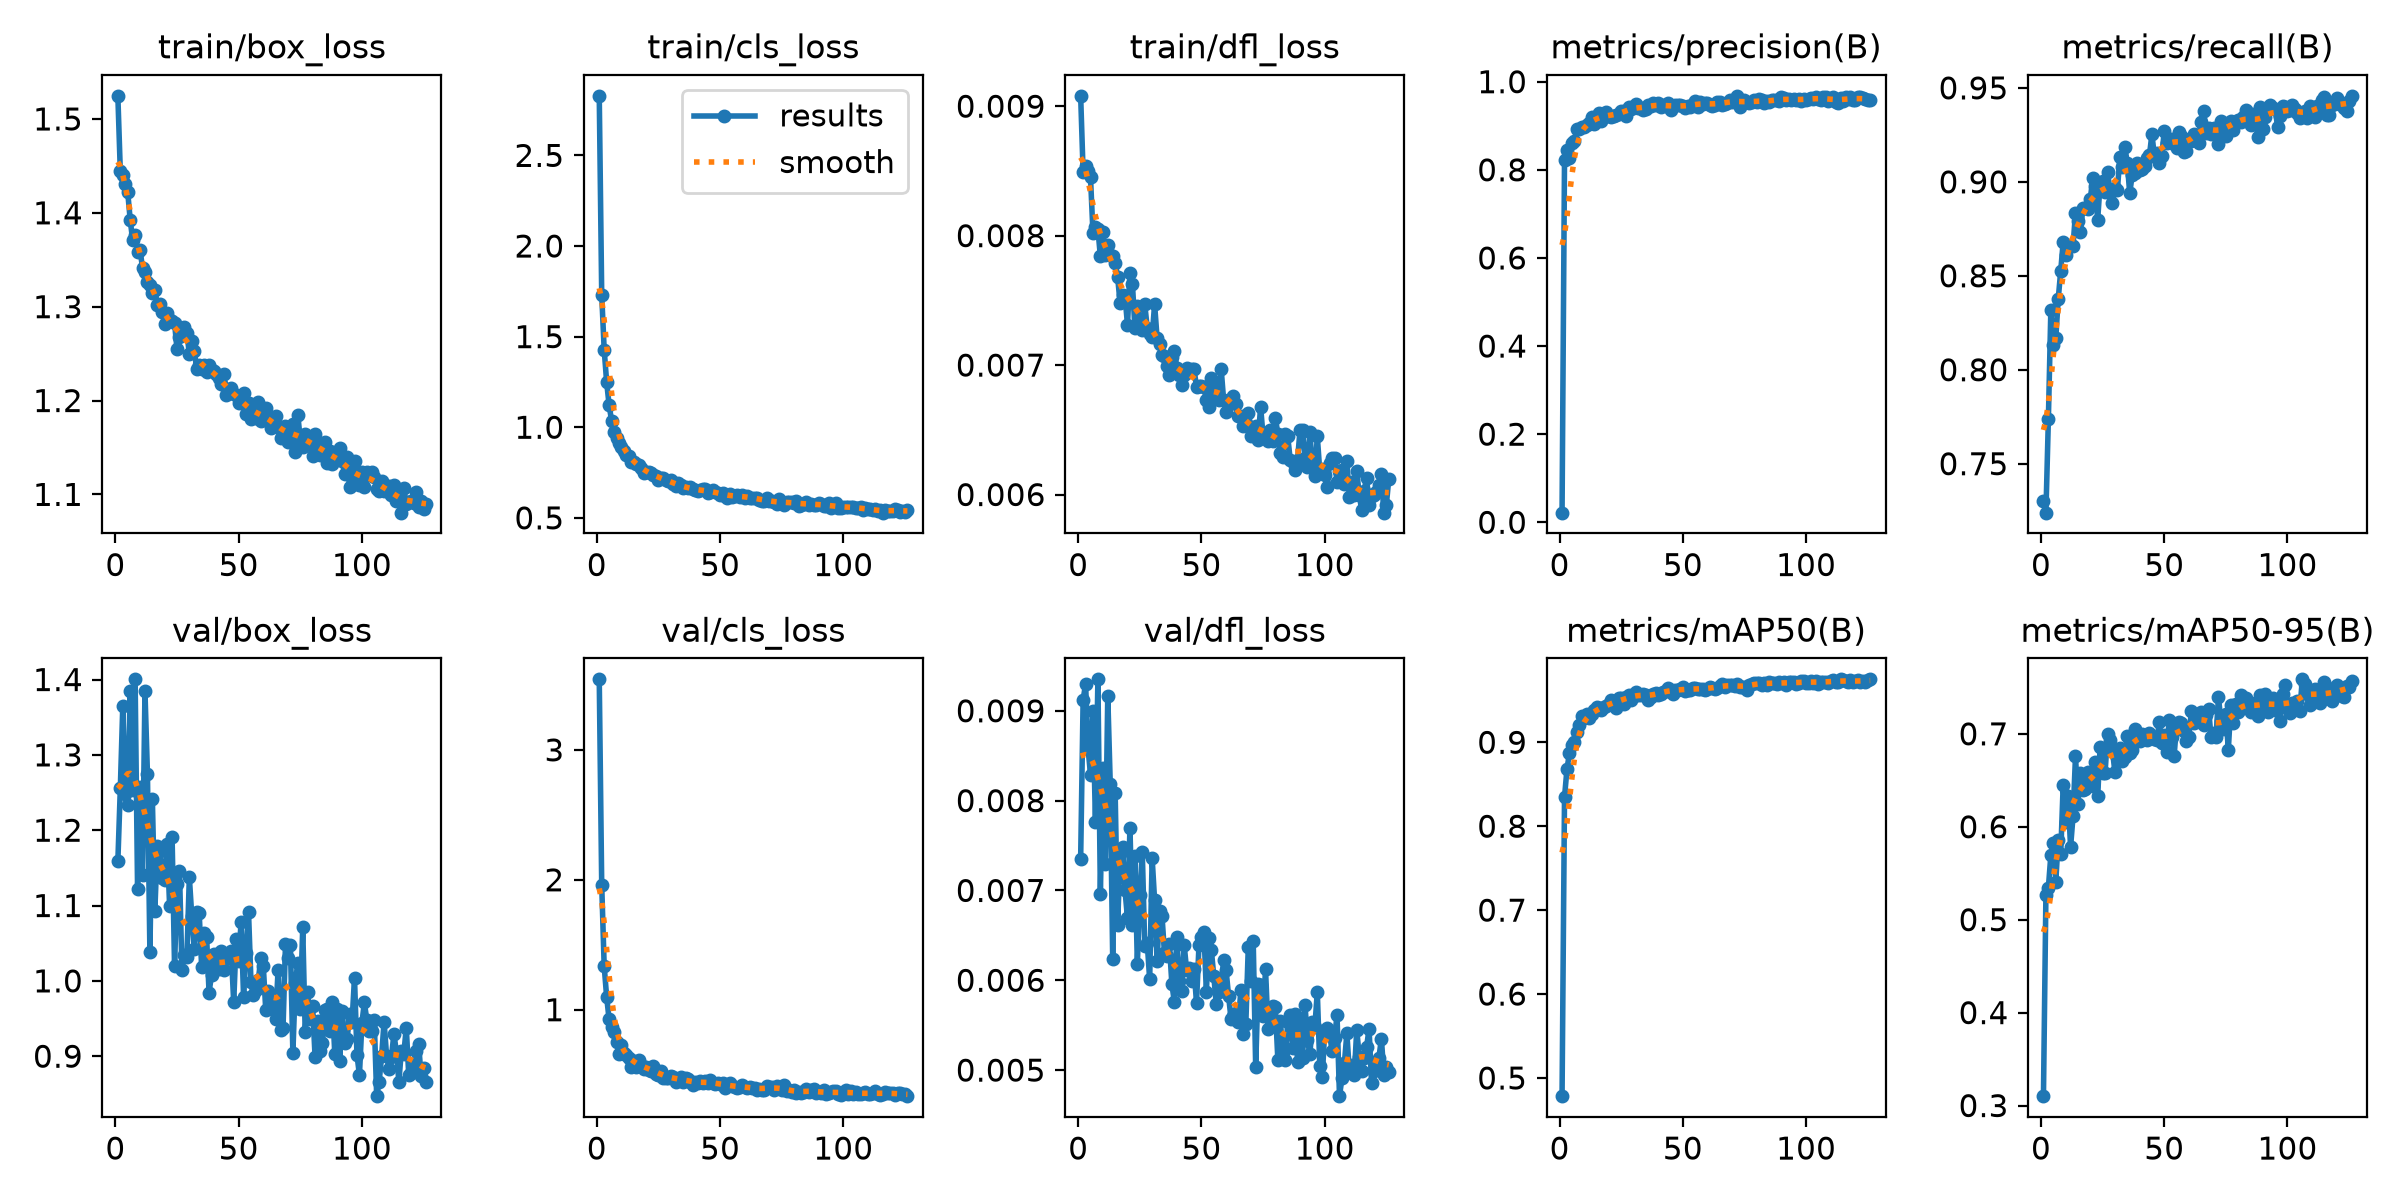

Values plotted in this chart, from the file beside it:
epoch, time, train/box_loss, train/cls_loss, train/dfl_loss, metrics/precision(B), metrics/recall(B), metrics/mAP50(B), metrics/mAP50-95(B), val/box_loss, val/cls_loss, val/dfl_loss, lr/pg0, lr/pg1, lr/pg2
1, 41.83, 1.525, 2.829, 0.00908, 0.02185, 0.7302, 0.4783, 0.3101, 1.158, 3.543, 0.00735, 0.0005462, 0.0005462, 0.0005462
2, 64.56, 1.444, 1.729, 0.00849, 0.8231, 0.7239, 0.8346, 0.527, 1.255, 1.96, 0.00912, 0.001098, 0.001098, 0.001098
3, 88.1, 1.44, 1.428, 0.00854, 0.845, 0.7739, 0.8682, 0.5344, 1.365, 1.335, 0.0093, 0.001647, 0.001647, 0.001647
4, 112.6, 1.43, 1.249, 0.0085, 0.827, 0.8319, 0.8871, 0.5695, 1.249, 1.099, 0.00858, 0.001651, 0.001651, 0.001651
5, 136.3, 1.422, 1.122, 0.00845, 0.8619, 0.8134, 0.8963, 0.5826, 1.233, 0.9249, 0.00829, 0.001645, 0.001645, 0.001645
6, 159.8, 1.393, 1.035, 0.00802, 0.8664, 0.8167, 0.9009, 0.541, 1.384, 0.867, 0.009, 0.001639, 0.001639, 0.001639
7, 183.2, 1.371, 0.9757, 0.00807, 0.8918, 0.8377, 0.9127, 0.586, 1.253, 0.8261, 0.00776, 0.001634, 0.001634, 0.001634
8, 206.6, 1.376, 0.9398, 0.00805, 0.8915, 0.8526, 0.9205, 0.5705, 1.4, 0.7477, 0.00935, 0.001628, 0.001628, 0.001628
9, 231.7, 1.358, 0.9127, 0.00784, 0.8969, 0.8679, 0.9313, 0.6446, 1.122, 0.6612, 0.00696, 0.001623, 0.001623, 0.001623
10, 255.8, 1.36, 0.8917, 0.00803, 0.8968, 0.8612, 0.9294, 0.6055, 1.258, 0.7283, 0.00836, 0.001617, 0.001617, 0.001617
11, 279.7, 1.342, 0.8691, 0.00785, 0.9028, 0.8655, 0.9336, 0.6331, 1.14, 0.6644, 0.00729, 0.001612, 0.001612, 0.001612
12, 302.1, 1.337, 0.8476, 0.00793, 0.9063, 0.8662, 0.929, 0.578, 1.384, 0.6533, 0.00917, 0.001606, 0.001606, 0.001606
13, 324.3, 1.327, 0.8398, 0.00785, 0.919, 0.8659, 0.9337, 0.6112, 1.275, 0.6293, 0.00819, 0.001601, 0.001601, 0.001601
14, 347.3, 1.323, 0.8107, 0.00784, 0.9033, 0.8834, 0.9384, 0.6758, 1.038, 0.5581, 0.00624, 0.001595, 0.001595, 0.001595
15, 369.9, 1.315, 0.808, 0.00779, 0.9207, 0.8792, 0.9423, 0.6242, 1.241, 0.6053, 0.00808, 0.00159, 0.00159, 0.00159
16, 391.9, 1.318, 0.7968, 0.00768, 0.9296, 0.8732, 0.9406, 0.6574, 1.092, 0.5555, 0.00661, 0.001584, 0.001584, 0.001584
17, 414, 1.302, 0.7924, 0.00748, 0.9112, 0.8859, 0.9385, 0.6397, 1.179, 0.6146, 0.00741, 0.001579, 0.001579, 0.001579
18, 436.4, 1.303, 0.7732, 0.00754, 0.925, 0.8862, 0.9415, 0.6408, 1.173, 0.5729, 0.00748, 0.001573, 0.001573, 0.001573
19, 458.7, 1.294, 0.7464, 0.00753, 0.9321, 0.8855, 0.9438, 0.6588, 1.136, 0.5446, 0.007, 0.001568, 0.001568, 0.001568
20, 480.6, 1.281, 0.7536, 0.00731, 0.922, 0.8908, 0.9456, 0.6478, 1.134, 0.5583, 0.00669, 0.001562, 0.001562, 0.001562
21, 502.8, 1.293, 0.7554, 0.00771, 0.9189, 0.9018, 0.9508, 0.6439, 1.182, 0.536, 0.0077, 0.001557, 0.001557, 0.001557
22, 525.3, 1.286, 0.7478, 0.00763, 0.923, 0.8977, 0.9483, 0.6697, 1.1, 0.5261, 0.00661, 0.001551, 0.001551, 0.001551
23, 548.5, 1.285, 0.7352, 0.00729, 0.9236, 0.8799, 0.9408, 0.6331, 1.191, 0.5662, 0.00738, 0.001546, 0.001546, 0.001546
24, 570.7, 1.283, 0.732, 0.00746, 0.9274, 0.8993, 0.9531, 0.686, 1.019, 0.507, 0.00618, 0.00154, 0.00154, 0.00154
25, 593, 1.255, 0.7114, 0.00732, 0.9334, 0.9004, 0.953, 0.6574, 1.129, 0.5001, 0.00695, 0.001535, 0.001535, 0.001535
26, 615.3, 1.268, 0.7176, 0.00727, 0.9335, 0.8946, 0.9461, 0.6577, 1.146, 0.5321, 0.00743, 0.001529, 0.001529, 0.001529
27, 638.6, 1.275, 0.7174, 0.00747, 0.9228, 0.9054, 0.9543, 0.7002, 1.014, 0.4715, 0.00638, 0.001524, 0.001524, 0.001524
28, 661.8, 1.278, 0.7107, 0.00729, 0.9416, 0.8949, 0.9561, 0.6935, 1.034, 0.4761, 0.00642, 0.001518, 0.001518, 0.001518
29, 683.9, 1.272, 0.7054, 0.00724, 0.9386, 0.8885, 0.9502, 0.682, 1.032, 0.4769, 0.00601, 0.001513, 0.001513, 0.001513
30, 706.2, 1.249, 0.7062, 0.00722, 0.9425, 0.8969, 0.9551, 0.6584, 1.138, 0.4924, 0.00736, 0.001507, 0.001507, 0.001507
31, 728.9, 1.263, 0.688, 0.00747, 0.9505, 0.8958, 0.9596, 0.6755, 1.086, 0.4784, 0.00689, 0.001502, 0.001502, 0.001502
32, 751.3, 1.252, 0.6757, 0.00721, 0.9402, 0.9131, 0.9568, 0.6846, 1.042, 0.4457, 0.00622, 0.001496, 0.001496, 0.001496
33, 773.4, 1.234, 0.6915, 0.00716, 0.9394, 0.9079, 0.9567, 0.6706, 1.092, 0.4648, 0.00677, 0.001491, 0.001491, 0.001491
34, 795.6, 1.238, 0.6787, 0.00708, 0.935, 0.9186, 0.9574, 0.6751, 1.09, 0.4799, 0.00672, 0.001485, 0.001485, 0.001485
35, 817.8, 1.233, 0.6649, 0.00707, 0.9374, 0.9102, 0.9558, 0.6972, 1.018, 0.445, 0.0063, 0.00148, 0.00148, 0.00148
36, 839.8, 1.238, 0.6676, 0.00699, 0.9462, 0.8938, 0.951, 0.6797, 1.063, 0.4757, 0.00627, 0.001474, 0.001474, 0.001474
37, 861.6, 1.23, 0.6673, 0.00692, 0.945, 0.9038, 0.9544, 0.6823, 1.059, 0.467, 0.0064, 0.001469, 0.001469, 0.001469
38, 884.4, 1.238, 0.6683, 0.00706, 0.9519, 0.9048, 0.9578, 0.7051, 0.9846, 0.4408, 0.00596, 0.001463, 0.001463, 0.001463
39, 906.3, 1.232, 0.6567, 0.00711, 0.9476, 0.91, 0.9586, 0.6998, 1.008, 0.4233, 0.00576, 0.001458, 0.001458, 0.001458
40, 928.6, 1.232, 0.6536, 0.00698, 0.951, 0.9061, 0.9567, 0.6927, 1.035, 0.4421, 0.00648, 0.001452, 0.001452, 0.001452
41, 951.6, 1.228, 0.6473, 0.00692, 0.9424, 0.9067, 0.9575, 0.6997, 1.022, 0.4336, 0.00599, 0.001447, 0.001447, 0.001447
42, 974.4, 1.224, 0.6523, 0.00685, 0.9464, 0.9082, 0.9604, 0.6979, 1.016, 0.449, 0.00588, 0.001441, 0.001441, 0.001441
43, 996.8, 1.218, 0.6584, 0.00692, 0.9455, 0.9127, 0.9607, 0.6936, 1.04, 0.4359, 0.00639, 0.001436, 0.001436, 0.001436
44, 1019, 1.228, 0.6574, 0.00698, 0.952, 0.9141, 0.965, 0.7012, 1.014, 0.4511, 0.00611, 0.00143, 0.00143, 0.00143
45, 1042, 1.206, 0.6385, 0.00695, 0.9355, 0.9255, 0.9629, 0.6975, 1.031, 0.4346, 0.00614, 0.001425, 0.001425, 0.001425
46, 1064, 1.208, 0.641, 0.00697, 0.944, 0.9135, 0.9579, 0.6947, 1.03, 0.456, 0.00599, 0.001419, 0.001419, 0.001419
47, 1086, 1.214, 0.652, 0.00697, 0.9481, 0.9153, 0.9619, 0.6932, 1.039, 0.4358, 0.00612, 0.001414, 0.001414, 0.001414
48, 1108, 1.206, 0.6439, 0.00683, 0.9461, 0.91, 0.9626, 0.7123, 0.9714, 0.4288, 0.00575, 0.001408, 0.001408, 0.001408
49, 1130, 1.205, 0.6393, 0.00684, 0.9463, 0.9137, 0.9634, 0.6903, 1.055, 0.4353, 0.00639, 0.001403, 0.001403, 0.001403
50, 1153, 1.197, 0.6279, 0.00684, 0.9453, 0.9268, 0.9656, 0.6984, 1.027, 0.4276, 0.00648, 0.001397, 0.001397, 0.001397
51, 1176, 1.201, 0.6393, 0.00683, 0.94, 0.9207, 0.9613, 0.6807, 1.079, 0.4382, 0.00654, 0.001392, 0.001392, 0.001392
52, 1198, 1.208, 0.6223, 0.00673, 0.944, 0.9226, 0.9626, 0.715, 0.9788, 0.3984, 0.00587, 0.001386, 0.001386, 0.001386
53, 1220, 1.185, 0.6118, 0.00668, 0.9422, 0.9228, 0.9621, 0.697, 1.038, 0.4162, 0.00647, 0.001381, 0.001381, 0.001381
54, 1243, 1.197, 0.6315, 0.0069, 0.9497, 0.9202, 0.9642, 0.676, 1.092, 0.4358, 0.00634, 0.001375, 0.001375, 0.001375
55, 1266, 1.181, 0.6124, 0.00678, 0.9559, 0.9181, 0.965, 0.71, 0.9987, 0.4099, 0.00605, 0.00137, 0.00137, 0.00137
56, 1288, 1.191, 0.6216, 0.00683, 0.9426, 0.9265, 0.9634, 0.7126, 0.981, 0.4052, 0.00574, 0.001364, 0.001364, 0.001364
57, 1310, 1.181, 0.6242, 0.00673, 0.9535, 0.9245, 0.9635, 0.7113, 0.9875, 0.3985, 0.00587, 0.001359, 0.001359, 0.001359
58, 1332, 1.198, 0.6169, 0.00697, 0.95, 0.9158, 0.9638, 0.7033, 1.001, 0.403, 0.00591, 0.001353, 0.001353, 0.001353
59, 1354, 1.178, 0.6248, 0.00673, 0.952, 0.9165, 0.9623, 0.6922, 1.03, 0.4192, 0.00623, 0.001348, 0.001348, 0.001348
60, 1376, 1.181, 0.6087, 0.00664, 0.9515, 0.9229, 0.964, 0.6969, 1.02, 0.4076, 0.00611, 0.001342, 0.001342, 0.001342
... 66 more rows
